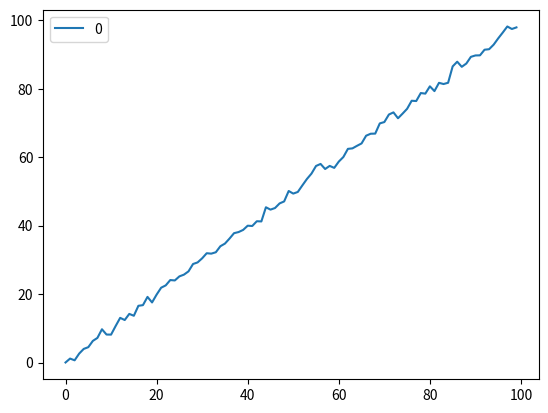

The script that saved this image:
import numpy as np
import pandas as pd
from matplotlib import pyplot

def move():
    x = 0
    while True:
        yield x
        x += 1

def measure(x):
    return np.random.normal(x, 1)


m = move()
ts = [measure(next(m)) for _ in range(100)]
tsdf = pd.DataFrame(ts)
tsdf.plot()
pyplot.show()


A = np.array(
    [ [1, 2],
    [0, 1] ]
    )
